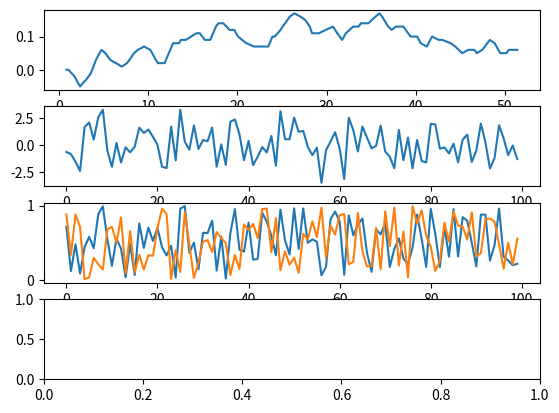

Python code for this plot:
from math import sin,cos
import random
import matplotlib.pyplot as plt
import numpy as np

getX = lambda t,sr,sl,L : ((sr+sl)/2)*cos(t+(sr-sl)/(4*L))
getY = lambda t,sr,sl,L : ((sr+sl)/2)*sin(t+(sr-sl)/(4*L))
getTheta = lambda sr,sl,L : ((sr-sl)/(2*L))
getPose = lambda t,sr,sl,L: (getX(t,sr,sl,L), getY(t,sr,sl,L), getTheta(sr,sl,L))
toDegrees = lambda r: ((r/3.141592653589793238462643383)*180.0)

def cumSum(l):
    accumulator = 0
    sums = []
    for i in range(len(l)):
        accumulator += l[i]
        sums.append(accumulator)

    return sums

history = {"sl":[], "sr":[], "x":[], "y":[], "theta":[]}
x, y, theta = 0, 0, 0
for c in range(100):
    sr, sl, L = random.random(), random.random(), 7.5
    x,y,theta = getPose(theta,sr,sl,L)

    x = round(x,2)
    y = round(y,2)
    temp = round(toDegrees(theta), 2)

    history["x"].append(x)
    history["y"].append(y)
    history["theta"].append(temp)
    history["sl"].append(sl)
    history["sr"].append(sr)


fig, (ax1, ax2, ax3, ax4) = plt.subplots(4)

ax1.plot(cumSum(history["x"]), cumSum(history["y"]))
ax2.plot([x for x in range(len(history["theta"]))], history["theta"])
ax3.plot([x for x in range(len(history["sr"]))], history["sr"])
ax3.plot([x for x in range(len(history["sl"]))], history["sl"])

plt.show()
